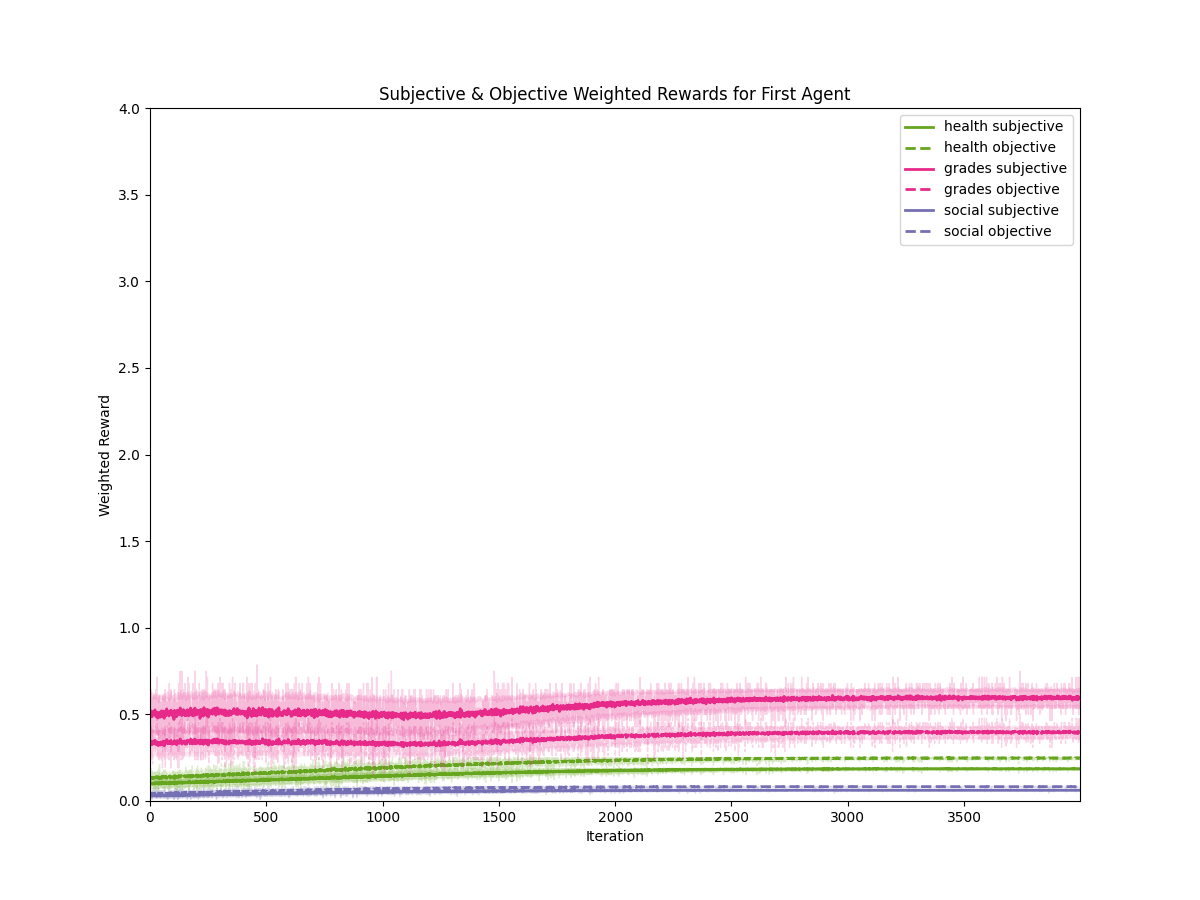

The file beside this chart, header and first rows:
iteration, utility, type, mean, std
0, health, subjective, 0.09946, 0.02183
1, health, subjective, 0.1018, 0.02311
2, health, subjective, 0.1022, 0.0199
3, health, subjective, 0.1038, 0.01979
4, health, subjective, 0.1022, 0.0221
5, health, subjective, 0.1028, 0.02122
6, health, subjective, 0.1006, 0.02512
7, health, subjective, 0.1006, 0.02392
8, health, subjective, 0.1017, 0.0209
9, health, subjective, 0.09804, 0.02109
10, health, subjective, 0.1031, 0.02394
11, health, subjective, 0.09893, 0.022
12, health, subjective, 0.1027, 0.0247
13, health, subjective, 0.1003, 0.02109
14, health, subjective, 0.09821, 0.02402
15, health, subjective, 0.1026, 0.02434
16, health, subjective, 0.1022, 0.02453
17, health, subjective, 0.1001, 0.02407
18, health, subjective, 0.1002, 0.02211
19, health, subjective, 0.1012, 0.0241
20, health, subjective, 0.1044, 0.01959
21, health, subjective, 0.09714, 0.02173
22, health, subjective, 0.1039, 0.02236
23, health, subjective, 0.1021, 0.0199
24, health, subjective, 0.1003, 0.02369
25, health, subjective, 0.1021, 0.02249
26, health, subjective, 0.1057, 0.02375
27, health, subjective, 0.1034, 0.02256
28, health, subjective, 0.1014, 0.02299
29, health, subjective, 0.1014, 0.0201
30, health, subjective, 0.1037, 0.0209
31, health, subjective, 0.1036, 0.02429
32, health, subjective, 0.1038, 0.02293
33, health, subjective, 0.1035, 0.02585
34, health, subjective, 0.1007, 0.02209
35, health, subjective, 0.1052, 0.02171
36, health, subjective, 0.09866, 0.02333
37, health, subjective, 0.1013, 0.02288
38, health, subjective, 0.09955, 0.01929
39, health, subjective, 0.09973, 0.02287
40, health, subjective, 0.09759, 0.02173
41, health, subjective, 0.105, 0.02322
42, health, subjective, 0.1029, 0.02022
43, health, subjective, 0.1073, 0.02419
44, health, subjective, 0.1045, 0.02042
45, health, subjective, 0.09938, 0.02186
46, health, subjective, 0.1011, 0.02198
47, health, subjective, 0.1031, 0.0239
48, health, subjective, 0.1038, 0.02328
49, health, subjective, 0.0975, 0.022
50, health, subjective, 0.1037, 0.02603
51, health, subjective, 0.1008, 0.02357
52, health, subjective, 0.1066, 0.02194
53, health, subjective, 0.1, 0.02484
54, health, subjective, 0.1075, 0.02331
55, health, subjective, 0.1003, 0.02265
56, health, subjective, 0.1013, 0.02163
57, health, subjective, 0.1017, 0.02342
58, health, subjective, 0.1038, 0.0232
59, health, subjective, 0.09902, 0.0222
... 23,940 more rows
